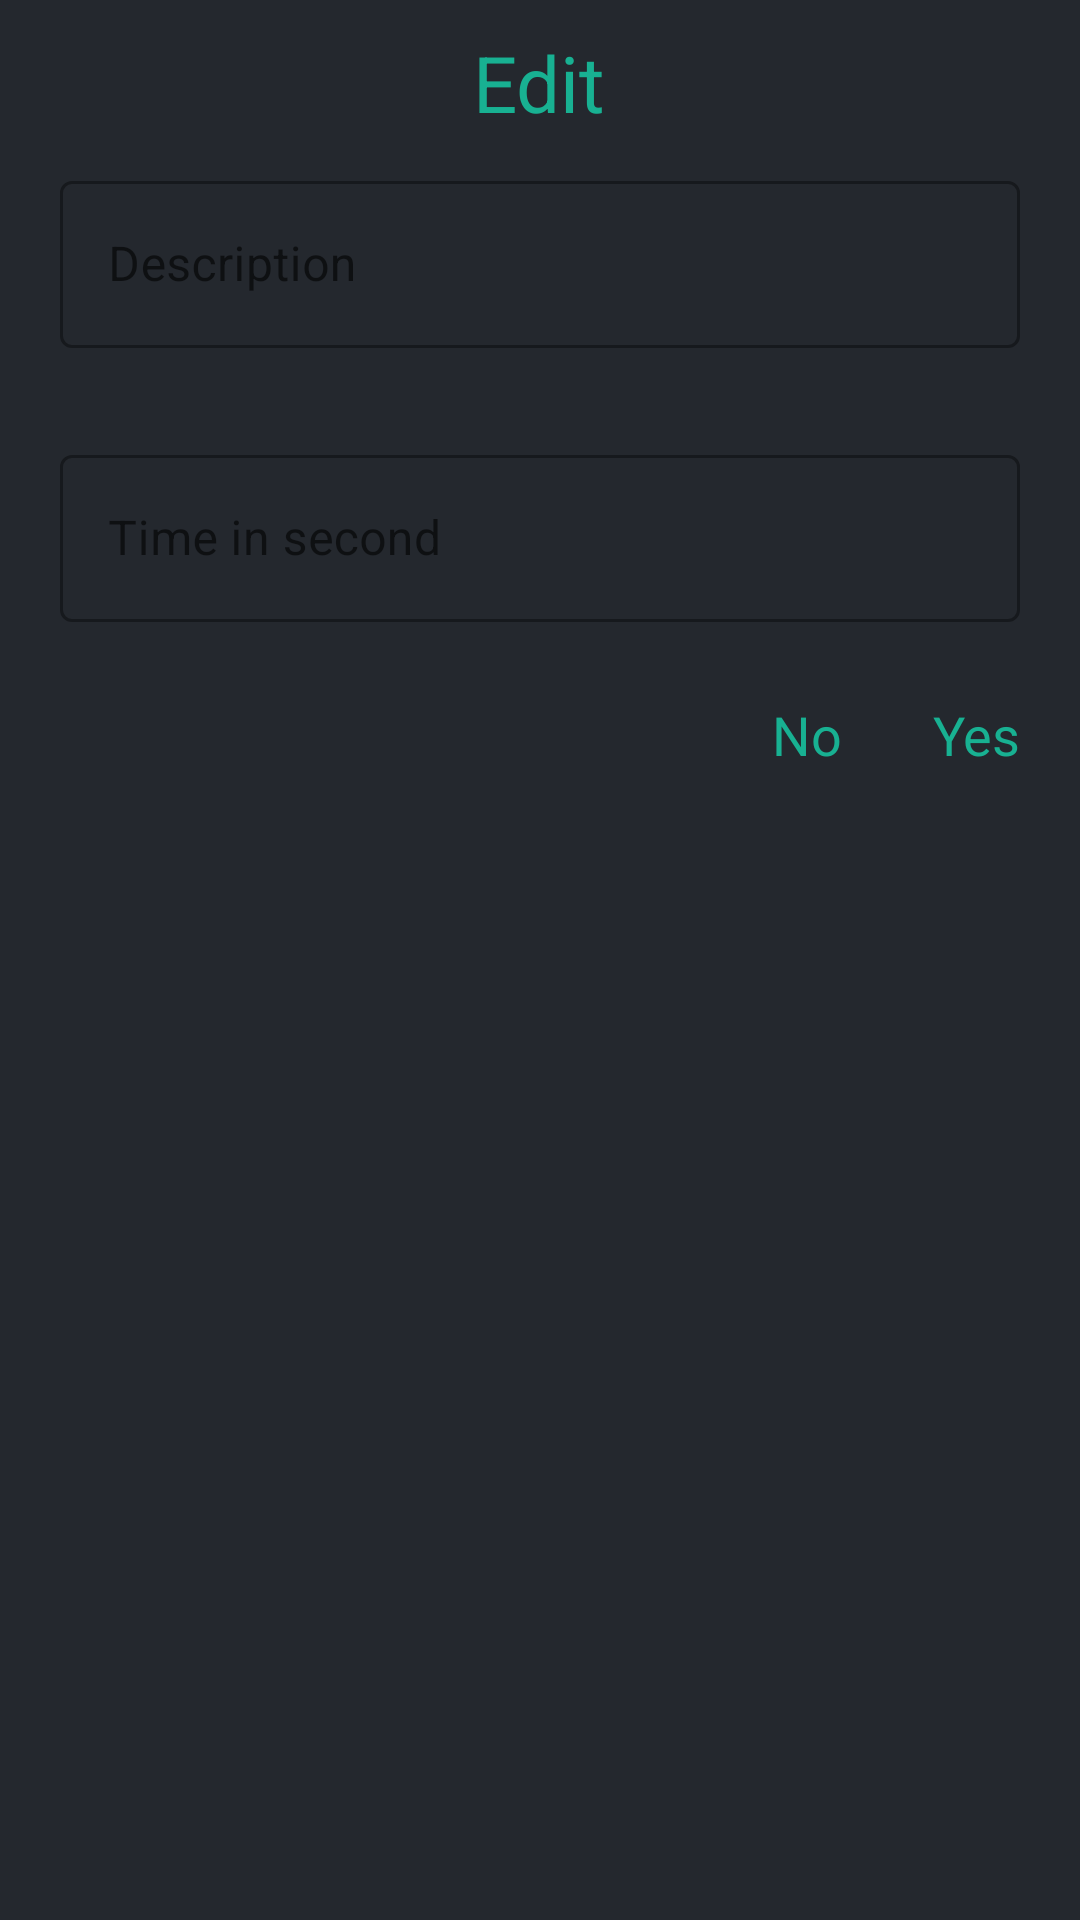

Android layout source for this screen:
<!-- AndroidManifest.xml: application theme Theme.RunningApp -->
<!-- res/layout/interval_training_edit_session.xml -->
<?xml version="1.0" encoding="utf-8"?>
<LinearLayout xmlns:android="http://schemas.android.com/apk/res/android"
    android:layout_width="@dimen/DialogWidth"
    android:layout_height="wrap_content"
    xmlns:app="http://schemas.android.com/apk/res-auto"
    android:background="@color/dark"
    android:orientation="vertical">
    <TextView
        android:layout_width="wrap_content"
        android:layout_height="wrap_content"
        android:textColor="@color/cyan"
        android:textSize="@dimen/DialogTitleText"
        android:layout_gravity="center"
        android:layout_marginTop="@dimen/TitleTopMargin"
        android:text="Edit"/>

    <com.google.android.material.textfield.TextInputLayout
        android:id="@+id/DescriptionEditTextLayout"
        android:paddingHorizontal="20dp"
        android:paddingTop="10dp"
        android:layout_width="match_parent"
        android:layout_height="wrap_content"
        android:hint="Description"
        app:errorEnabled="true"
        style="@style/Widget.MaterialComponents.TextInputLayout.OutlinedBox">
        <com.google.android.material.textfield.TextInputEditText
            android:id="@+id/DescriptionEditTextInput"
            android:layout_width="match_parent"
            android:layout_height="wrap_content"
            />
    </com.google.android.material.textfield.TextInputLayout>
    <com.google.android.material.textfield.TextInputLayout
        android:id="@+id/TimeTextEditInputLayout"
        android:paddingHorizontal="20dp"
        android:paddingTop="10dp"
        android:layout_width="match_parent"
        android:layout_height="wrap_content"
        android:hint="Time in second"
        app:errorEnabled="true"
        style="@style/Widget.MaterialComponents.TextInputLayout.OutlinedBox">
        <com.google.android.material.textfield.TextInputEditText
            android:id="@+id/TimeEditTextInput"
            android:numeric="integer"
            android:layout_width="match_parent"
            android:layout_height="wrap_content"
            />
    </com.google.android.material.textfield.TextInputLayout>

    <LinearLayout
        android:layout_width="match_parent"
        android:layout_height="wrap_content"
        android:gravity="right"
        android:layout_marginBottom="@dimen/OptionButtonsBottomMargin"
        android:orientation="horizontal">
        <TextView
            android:id="@+id/NoEditDialogButton"
            android:layout_width="wrap_content"
            android:layout_height="wrap_content"
            android:paddingHorizontal="@dimen/OptionPaddingHorizontal"
            android:paddingVertical="@dimen/OptionPaddingVertical"
            android:text="No"
            android:layout_marginEnd="@dimen/MarginBetweenOptions"
            android:textSize="@dimen/DialogOptionText"
            android:textColor="@color/cyan"
            android:gravity="right"/>
        <TextView
            android:id="@+id/YesEditDialogButton"
            android:layout_width="wrap_content"
            android:layout_height="wrap_content"
            android:paddingHorizontal="@dimen/OptionPaddingHorizontal"
            android:paddingVertical="@dimen/OptionPaddingVertical"
            android:layout_marginEnd="@dimen/MarginBetweenOptions"
            android:text="Yes"
            android:textSize="@dimen/DialogOptionText"
            android:textColor="@color/cyan"
            android:gravity="right"/>
    </LinearLayout>
</LinearLayout>
<!-- resources referenced by this layout -->
<resources>
  <color name="cyan">#18B192</color>
  <color name="dark">#24282E</color>
  <dimen name="DialogOptionText">18sp</dimen>
  <dimen name="DialogTitleText">26sp</dimen>
  <dimen name="DialogWidth">300dp</dimen>
  <dimen name="MarginBetweenOptions">10dp</dimen>
  <dimen name="OptionButtonsBottomMargin">5dp</dimen>
  <dimen name="OptionPaddingHorizontal">10dp</dimen>
  <dimen name="OptionPaddingVertical">5dp</dimen>
  <dimen name="TitleTopMargin">10dp</dimen>
  <style name="Theme.RunningApp" parent="Theme.MaterialComponents.DayNight.DarkActionBar">
          
          <item name="colorPrimary">@color/purple_500</item>
          <item name="colorPrimaryVariant">@color/purple_700</item>
          <item name="colorOnPrimary">@color/white</item>
          
          <item name="colorSecondary">@color/teal_200</item>
          <item name="colorSecondaryVariant">@color/teal_700</item>
          <item name="colorOnSecondary">@color/black</item>
          
          <item name="android:statusBarColor" tools:targetApi="l">?attr/colorPrimaryVariant</item>
          
      </style>
  <color name="purple_500">#FF6200EE</color>
  <color name="purple_700">#FF3700B3</color>
  <color name="white">#FFFFFFFF</color>
  <color name="teal_200">#FF03DAC5</color>
  <color name="teal_700">#FF018786</color>
  <color name="black">#FF000000</color>
</resources>
